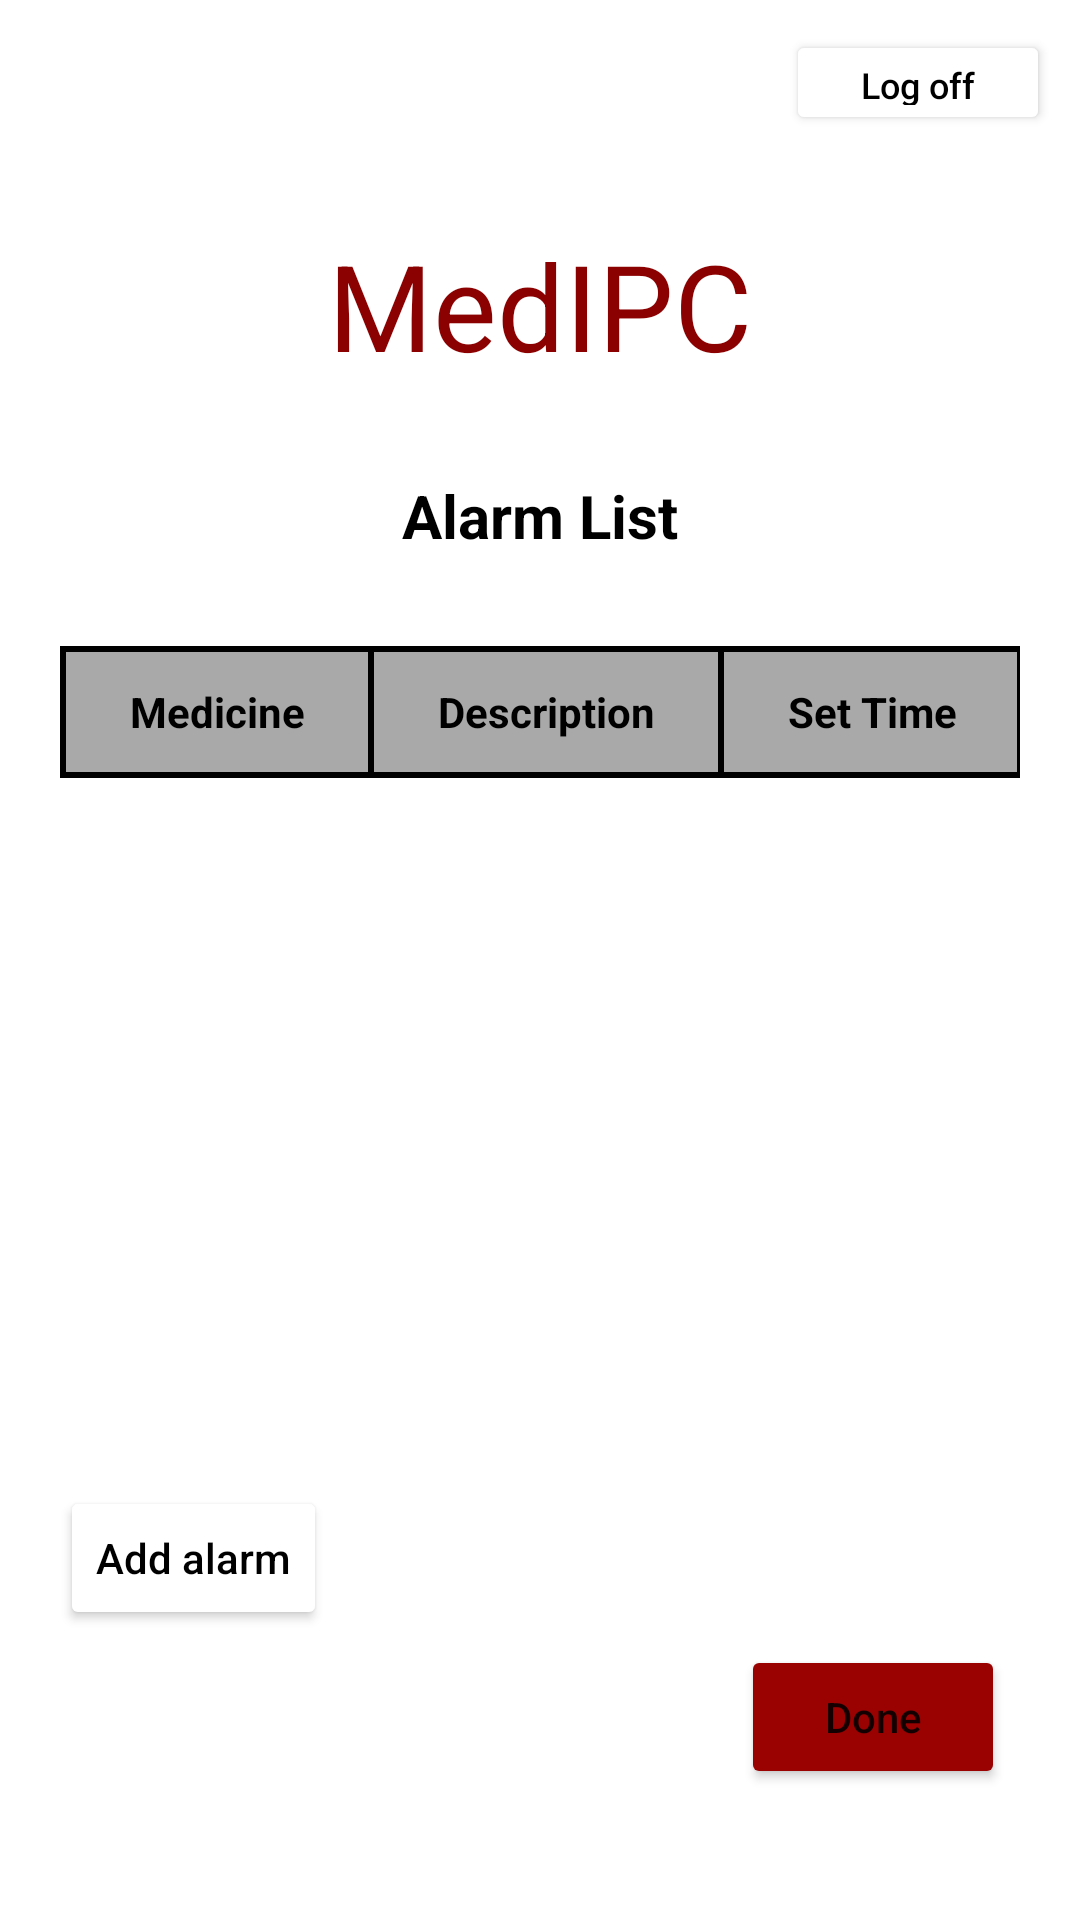

Write the Android layout XML for this screen, with the resource values it uses.
<!-- AndroidManifest.xml: application theme Theme.MyApplication -->
<!-- res/layout/activity_edit_alarm.xml -->
<?xml version="1.0" encoding="utf-8"?>
<LinearLayout
    xmlns:android="http://schemas.android.com/apk/res/android"
    xmlns:tools="http://schemas.android.com/tools"
    xmlns:app="http://schemas.android.com/apk/res-auto"
    android:layout_width="match_parent"
    android:layout_height="match_parent"
    tools:context=".Alarms.AlarmEditActivity"
    android:orientation="vertical">

    <LinearLayout
        android:layout_width="match_parent"
        android:layout_height="wrap_content"
        android:baselineAligned="false">

        <LinearLayout
            android:layout_width="0dp"
            android:layout_height="match_parent"
            android:layout_weight="2"
            android:layout_gravity="end"
            android:gravity="end"
            android:padding="10dp"
            tools:ignore="UselessParent">

            <Button
                android:id="@+id/LogOutAE"
                android:layout_width="wrap_content"
                android:layout_height="35dp"
                android:backgroundTint="@color/white"
                android:text="@string/log_off"
                android:textColor="@color/black"
                android:textSize="12sp"

                />
        </LinearLayout>
    </LinearLayout>


    <TextView
        android:id="@+id/text"
        android:layout_width="match_parent"
        android:layout_height="wrap_content"
        android:layout_marginTop="20dp"
        android:gravity="center_horizontal"
        android:text="@string/medipc"
        android:textColor="#8B0000"
        android:textSize="40sp" />

    <TextView
        android:layout_width="match_parent"
        android:layout_height="wrap_content"
        android:text="@string/alarm_list"
        android:textSize="20sp"
        android:gravity="center"
        android:textStyle="bold"
        android:textColor="@color/black"
        android:paddingTop="30dp"
        android:paddingBottom="10dp">
    </TextView>

    <LinearLayout
        android:layout_width="match_parent"
        android:layout_height="300dp"
        android:layout_gravity="center"
        android:padding="20dp"
        app:layout_constraintHeight_max="300dp"
        app:layout_constrainedHeight="true">

        <ScrollView
            android:layout_width="match_parent"
            android:layout_height="300dp"
            tools:ignore="UselessParent">
            <TableLayout
                android:id="@+id/tableDataAlarmEdit"
                android:layout_width="wrap_content"
                android:layout_height="wrap_content"
                android:stretchColumns="0,1,2"
                android:gravity="center"
                android:background="@color/black"
                app:layout_constraintHeight_max="300dp"
                app:layout_constrainedHeight="true">

                <TableRow
                    android:layout_width="match_parent"
                    android:layout_height="0dp"
                    android:layout_margin="1dp"
                    android:layout_weight="1">

                    <TextView
                        android:layout_width="match_parent"
                        android:layout_height="40dp"
                        android:text="@string/medicine"
                        android:layout_margin="1dp"
                        android:layout_column="0"
                        android:background="@color/tableTop"
                        android:textStyle="bold"
                        android:gravity="center"
                        android:textColor="@color/black"
                        />

                    <TextView
                        android:layout_width="match_parent"
                        android:layout_height="40dp"
                        android:text="@string/description"
                        android:layout_margin="1dp"
                        android:layout_column="1"
                        android:background="@color/tableTop"
                        android:gravity="center"
                        android:textStyle="bold"
                        android:textColor="@color/black"
                        />
                    <TextView
                        android:layout_width="match_parent"
                        android:layout_height="40dp"
                        android:text="@string/set_time"
                        android:layout_margin="1dp"
                        android:layout_column="2"
                        android:background="@color/tableTop"
                        android:gravity="center"
                        android:textStyle="bold"
                        android:textColor="@color/black"
                        />
                </TableRow>
            </TableLayout>
        </ScrollView>
    </LinearLayout>

    <LinearLayout
        android:layout_width="wrap_content"
        android:layout_height="wrap_content"
        android:layout_gravity="start"
        android:orientation="horizontal"
        android:paddingStart="20dp"
        tools:ignore="RtlSymmetry">

        <Button
            android:id="@+id/btAddColAlarm"
            android:drawableLeft="@drawable/booklet_add_row"
            android:layout_width="wrap_content"
            android:layout_height="wrap_content"
            android:text="@string/add_table_line_alarm"
            android:backgroundTint="@color/white"
            android:textColor="@color/black"
            tools:ignore="RtlHardcoded" />

    </LinearLayout>
    <LinearLayout
        android:layout_width="wrap_content"
        android:layout_height="wrap_content"
        android:padding="5dp"
        android:layout_gravity="end">

        <Button
            android:id="@+id/btDoneAE"
            android:layout_width="wrap_content"
            android:layout_height="wrap_content"
            android:text="@string/done"
            android:layout_gravity="center"
            android:backgroundTint="@color/red"
            android:layout_marginRight="20dp"
            tools:ignore="RtlHardcoded" />
    </LinearLayout>

</LinearLayout>
<!-- resources referenced by this layout -->
<resources>
  <color name="black">#FF000000</color>
  <color name="red">#9A0202</color>
  <color name="tableTop">#A9A9A9</color>
  <color name="white">#FFFFFFFF</color>
  <string name="add_table_line_alarm">Add alarm</string>
  <string name="alarm_list">Alarm List</string>
  <string name="description">Description</string>
  <string name="done">Done</string>
  <string name="log_off">Log off</string>
  <string name="medicine">Medicine</string>
  <string name="medipc" translatable="false">MedIPC</string>
  <string name="set_time">Set Time</string>
  <style name="Theme.MyApplication" parent="Theme.MaterialComponents.DayNight.DarkActionBar">
          <item name="android:statusBarColor" tools:targetApi="l">?attr/colorPrimaryVariant</item>
          
          <item name="textAllCaps">false</item>
      </style>
</resources>
